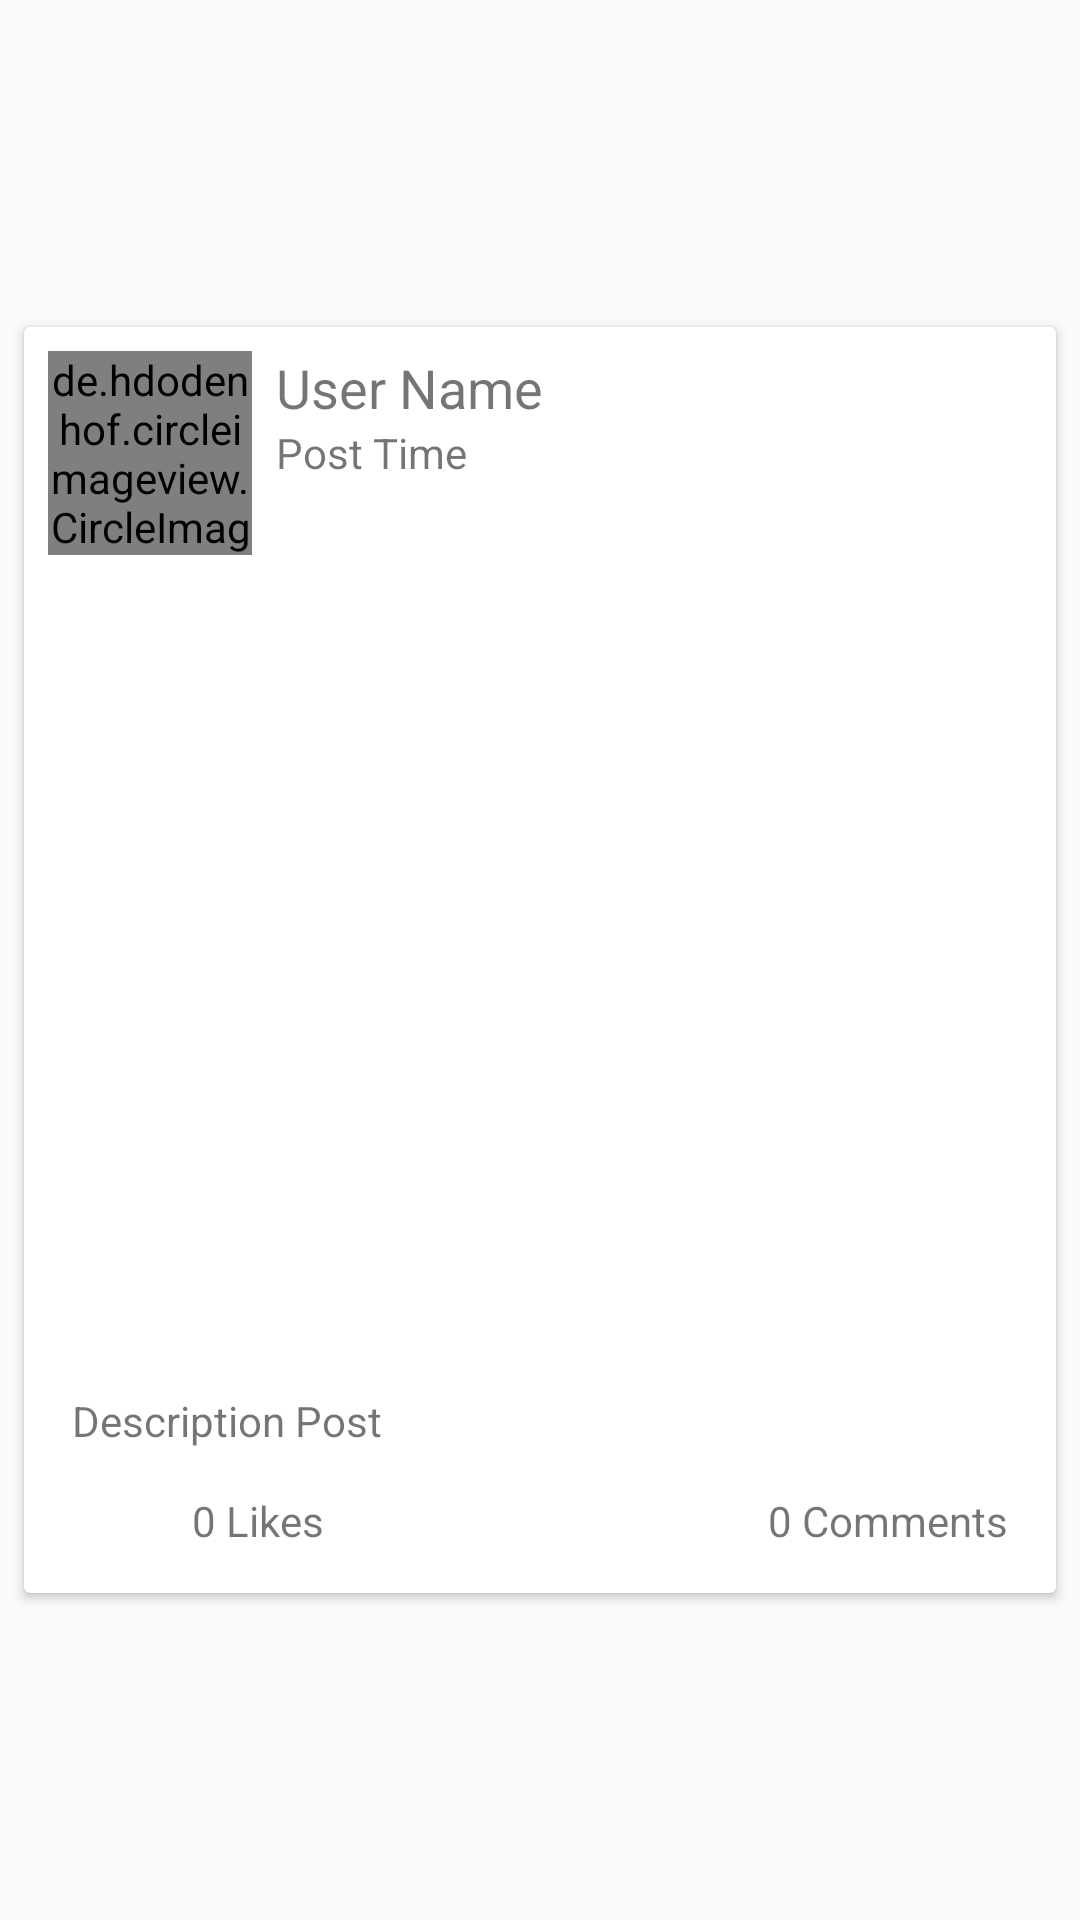

Layout XML and referenced resources for this Android screen:
<!-- AndroidManifest.xml: application theme AppTheme -->
<!-- res/layout/blog_list_item.xml -->
<?xml version="1.0" encoding="utf-8"?>
<android.support.constraint.ConstraintLayout xmlns:android="http://schemas.android.com/apk/res/android"
    xmlns:app="http://schemas.android.com/apk/res-auto"
    xmlns:tools="http://schemas.android.com/tools"
    android:layout_width="match_parent"
    android:layout_height="wrap_content">

    <android.support.v7.widget.CardView
        android:id="@+id/post_card"
        android:layout_width="0dp"
        android:layout_height="wrap_content"
        android:layout_marginStart="8dp"
        android:layout_marginTop="8dp"
        android:layout_marginEnd="8dp"
        android:layout_marginBottom="8dp"
        app:layout_constraintBottom_toBottomOf="parent"
        app:layout_constraintEnd_toEndOf="parent"
        app:layout_constraintStart_toStartOf="parent"
        app:layout_constraintTop_toTopOf="parent">

        <android.support.constraint.ConstraintLayout
            android:layout_width="match_parent"
            android:layout_height="wrap_content">

            <ImageView
                android:id="@+id/blog_like_btn"
                android:layout_width="32dp"
                android:layout_height="32dp"
                android:layout_marginStart="16dp"
                android:layout_marginTop="8dp"
                android:layout_marginBottom="8dp"
                app:layout_constraintBottom_toBottomOf="parent"
                app:layout_constraintStart_toStartOf="parent"
                app:layout_constraintTop_toBottomOf="@+id/post_description"
                app:srcCompat="@mipmap/ic_favorite" />

            <de.hdodenhof.circleimageview.CircleImageView
                android:id="@+id/post_user_image"
                android:layout_width="68dp"
                android:layout_height="68dp"
                android:layout_marginStart="8dp"
                android:layout_marginTop="8dp"
                android:src="@drawable/user_default"
                app:layout_constraintStart_toStartOf="parent"
                app:layout_constraintTop_toTopOf="parent" />

            <TextView
                android:id="@+id/post_user_name"
                android:layout_width="wrap_content"
                android:layout_height="wrap_content"
                android:layout_marginStart="8dp"
                android:layout_marginTop="8dp"
                android:text="@string/postUserName"
                android:textSize="18sp"
                app:layout_constraintStart_toEndOf="@+id/post_user_image"
                app:layout_constraintTop_toTopOf="parent" />

            <TextView
                android:id="@+id/post_time"
                android:layout_width="wrap_content"
                android:layout_height="wrap_content"
                android:layout_marginStart="8dp"
                android:text="@string/postTime"
                app:layout_constraintStart_toEndOf="@+id/post_user_image"
                app:layout_constraintTop_toBottomOf="@+id/post_user_name" />

            <ImageView
                android:id="@+id/post_image"
                android:layout_width="0dp"
                android:layout_height="250dp"
                android:layout_marginTop="8dp"
                android:scaleType="centerCrop"
                app:layout_constraintEnd_toEndOf="parent"
                app:layout_constraintStart_toStartOf="parent"
                app:layout_constraintTop_toBottomOf="@+id/post_user_image"
                tools:srcCompat="@tools:sample/backgrounds/scenic" />

            <TextView
                android:id="@+id/post_description"
                android:layout_width="0dp"
                android:layout_height="wrap_content"
                android:layout_marginStart="16dp"
                android:layout_marginTop="8dp"
                android:layout_marginEnd="16dp"
                android:layout_marginBottom="8dp"
                android:text="@string/postDescription"
                app:layout_constraintBottom_toBottomOf="parent"
                app:layout_constraintEnd_toEndOf="parent"
                app:layout_constraintHorizontal_bias="1.0"
                app:layout_constraintStart_toStartOf="parent"
                app:layout_constraintTop_toBottomOf="@+id/post_image"
                app:layout_constraintVertical_bias="0.245" />

            <TextView
                android:id="@+id/blog_like_count"
                android:layout_width="wrap_content"
                android:layout_height="wrap_content"
                android:layout_marginStart="8dp"
                android:layout_marginTop="8dp"
                android:layout_marginBottom="8dp"
                android:text="0 Likes"
                app:layout_constraintBottom_toBottomOf="parent"
                app:layout_constraintStart_toEndOf="@+id/blog_like_btn"
                app:layout_constraintTop_toBottomOf="@+id/post_description" />

            <TextView
                android:id="@+id/blog_comment_count"
                android:layout_width="wrap_content"
                android:layout_height="wrap_content"
                android:layout_marginTop="8dp"
                android:layout_marginEnd="16dp"
                android:layout_marginBottom="8dp"
                android:text="0 Comments"
                app:layout_constraintBottom_toBottomOf="parent"
                app:layout_constraintEnd_toEndOf="parent"
                app:layout_constraintTop_toBottomOf="@+id/post_description" />

            <ImageView
                android:id="@+id/blog_comment_btn"
                android:layout_width="30dp"
                android:layout_height="30dp"
                android:layout_marginTop="8dp"
                android:layout_marginEnd="8dp"
                android:layout_marginBottom="8dp"
                app:layout_constraintBottom_toBottomOf="parent"
                app:layout_constraintEnd_toStartOf="@+id/blog_comment_count"
                app:layout_constraintTop_toBottomOf="@+id/post_description"
                app:srcCompat="@mipmap/ic_comment" />

            <Button
                android:id="@+id/delete_post_btn"
                android:layout_width="wrap_content"
                android:layout_height="wrap_content"
                android:layout_marginTop="8dp"
                android:layout_marginEnd="8dp"
                android:background="#ffffff"
                android:enabled="false"
                android:text="Delete"
                android:visibility="invisible"
                app:layout_constraintEnd_toEndOf="parent"
                app:layout_constraintTop_toTopOf="parent" />
        </android.support.constraint.ConstraintLayout>
    </android.support.v7.widget.CardView>

</android.support.constraint.ConstraintLayout>
<!-- resources referenced by this layout -->
<resources>
  <string name="postDescription">Description Post</string>
  <string name="postTime">Post Time</string>
  <string name="postUserName">User Name</string>
  <style name="AppTheme" parent="Theme.AppCompat.Light.NoActionBar">
          
          <item name="colorPrimary">@color/colorLightBlue</item>
          <item name="colorPrimaryDark">@color/colorDarkBlue</item>
          <item name="colorAccent">@color/colorRed</item>
      </style>
  <color name="colorLightBlue">#6fc6ff</color>
  <color name="colorDarkBlue">#4e95ff</color>
  <color name="colorRed">#f72629</color>
</resources>
